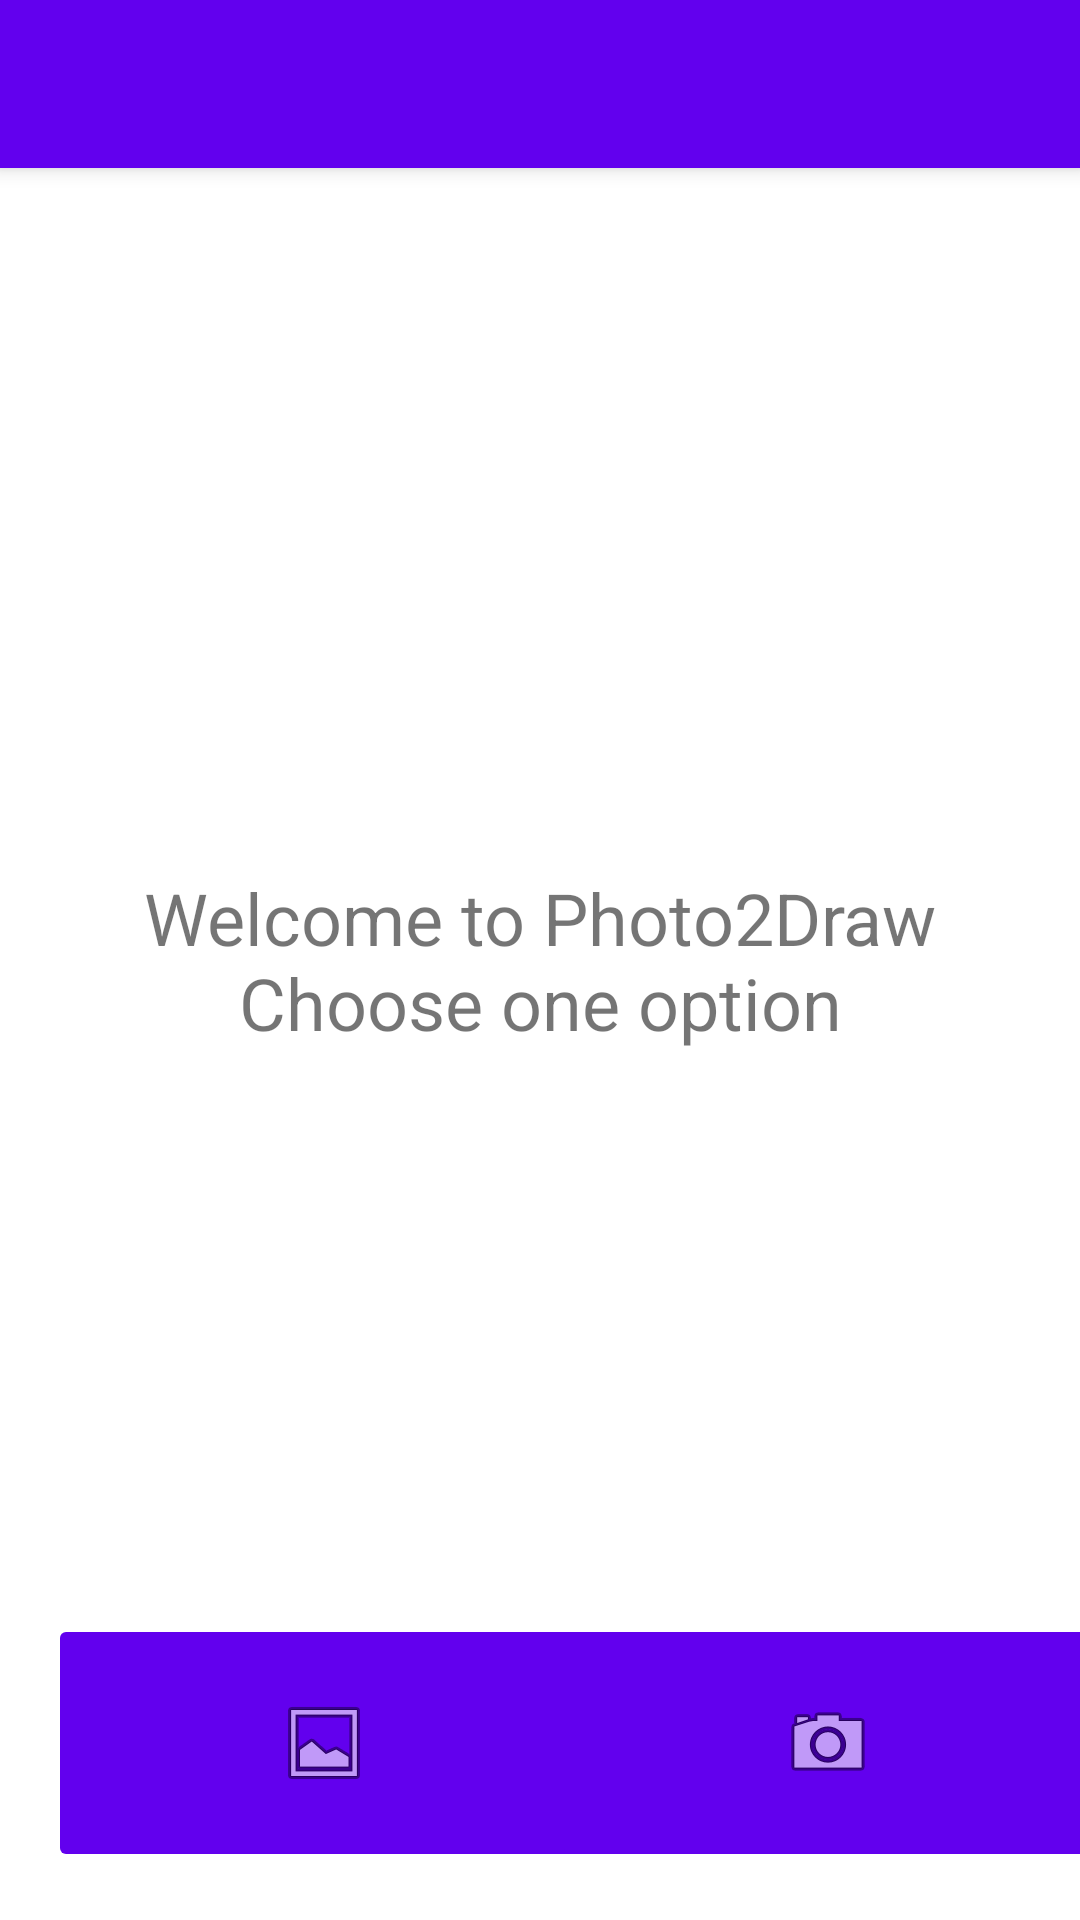

The Android layout XML behind this screen, and the referenced resources:
<!-- AndroidManifest.xml: activity theme Theme.Photo2Draw.NoActionBar -->
<!-- res/layout/activity_main.xml -->
<?xml version="1.0" encoding="utf-8"?>
<androidx.coordinatorlayout.widget.CoordinatorLayout xmlns:android="http://schemas.android.com/apk/res/android"
    xmlns:app="http://schemas.android.com/apk/res-auto"
    xmlns:tools="http://schemas.android.com/tools"
    android:layout_width="match_parent"
    android:layout_height="match_parent"
    tools:context=".MainActivity">

    <com.google.android.material.appbar.AppBarLayout
        android:layout_width="match_parent"
        android:layout_height="wrap_content"
        android:theme="@style/Theme.Photo2Draw.AppBarOverlay">

        <androidx.appcompat.widget.Toolbar
            android:id="@+id/toolbar"
            android:layout_width="match_parent"
            android:layout_height="?attr/actionBarSize"
            android:background="?attr/colorPrimary"
            app:popupTheme="@style/Theme.Photo2Draw.PopupOverlay" />

    </com.google.android.material.appbar.AppBarLayout>

    <androidx.constraintlayout.widget.ConstraintLayout
        android:id="@+id/constraintLayout"
        android:layout_width="match_parent"
        android:layout_height="match_parent">

        <ImageButton
            android:id="@+id/gallery"
            android:layout_width="184dp"
            android:layout_height="86dp"
            android:layout_marginStart="16dp"
            android:layout_marginBottom="16dp"
            android:backgroundTint="?attr/colorPrimary"
            android:onClick="sendFromGallery"
            android:text="this is text"
            android:textColor="#FFFFFF"
            app:layout_constraintBottom_toBottomOf="parent"
            app:layout_constraintStart_toStartOf="parent"
            app:srcCompat="@android:drawable/ic_menu_gallery" />

        <ImageButton
            android:id="@+id/camera"
            android:layout_width="184dp"
            android:layout_height="86dp"
            android:layout_marginStart="208dp"
            android:layout_marginEnd="16dp"
            android:layout_marginBottom="16dp"
            android:backgroundTint="?attr/colorPrimary"
            android:onClick="dispatchTakePictureIntent"
            app:layout_constraintBottom_toBottomOf="parent"
            app:layout_constraintEnd_toEndOf="parent"
            app:layout_constraintStart_toStartOf="parent"
            app:srcCompat="@android:drawable/ic_menu_camera" />
    </androidx.constraintlayout.widget.ConstraintLayout>

    <TextView
        android:id="@+id/bigText"
        android:layout_width="wrap_content"
        android:layout_height="wrap_content"
        android:text="@string/welcome_message"
        android:textAlignment="center"
        android:textSize="24sp"
        app:layout_anchor="@+id/constraintLayout"
        app:layout_anchorGravity="center" />


</androidx.coordinatorlayout.widget.CoordinatorLayout>
<!-- resources referenced by this layout -->
<resources>
  <string name="welcome_message">Welcome to Photo2Draw\nChoose one option</string>
  <style name="Theme.Photo2Draw.AppBarOverlay" parent="ThemeOverlay.AppCompat.Dark.ActionBar" />
  <style name="Theme.Photo2Draw.PopupOverlay" parent="ThemeOverlay.AppCompat.Light" />
  <style name="Theme.Photo2Draw.NoActionBar">
          <item name="windowActionBar">false</item>
          <item name="windowNoTitle">true</item>
      </style>
</resources>
